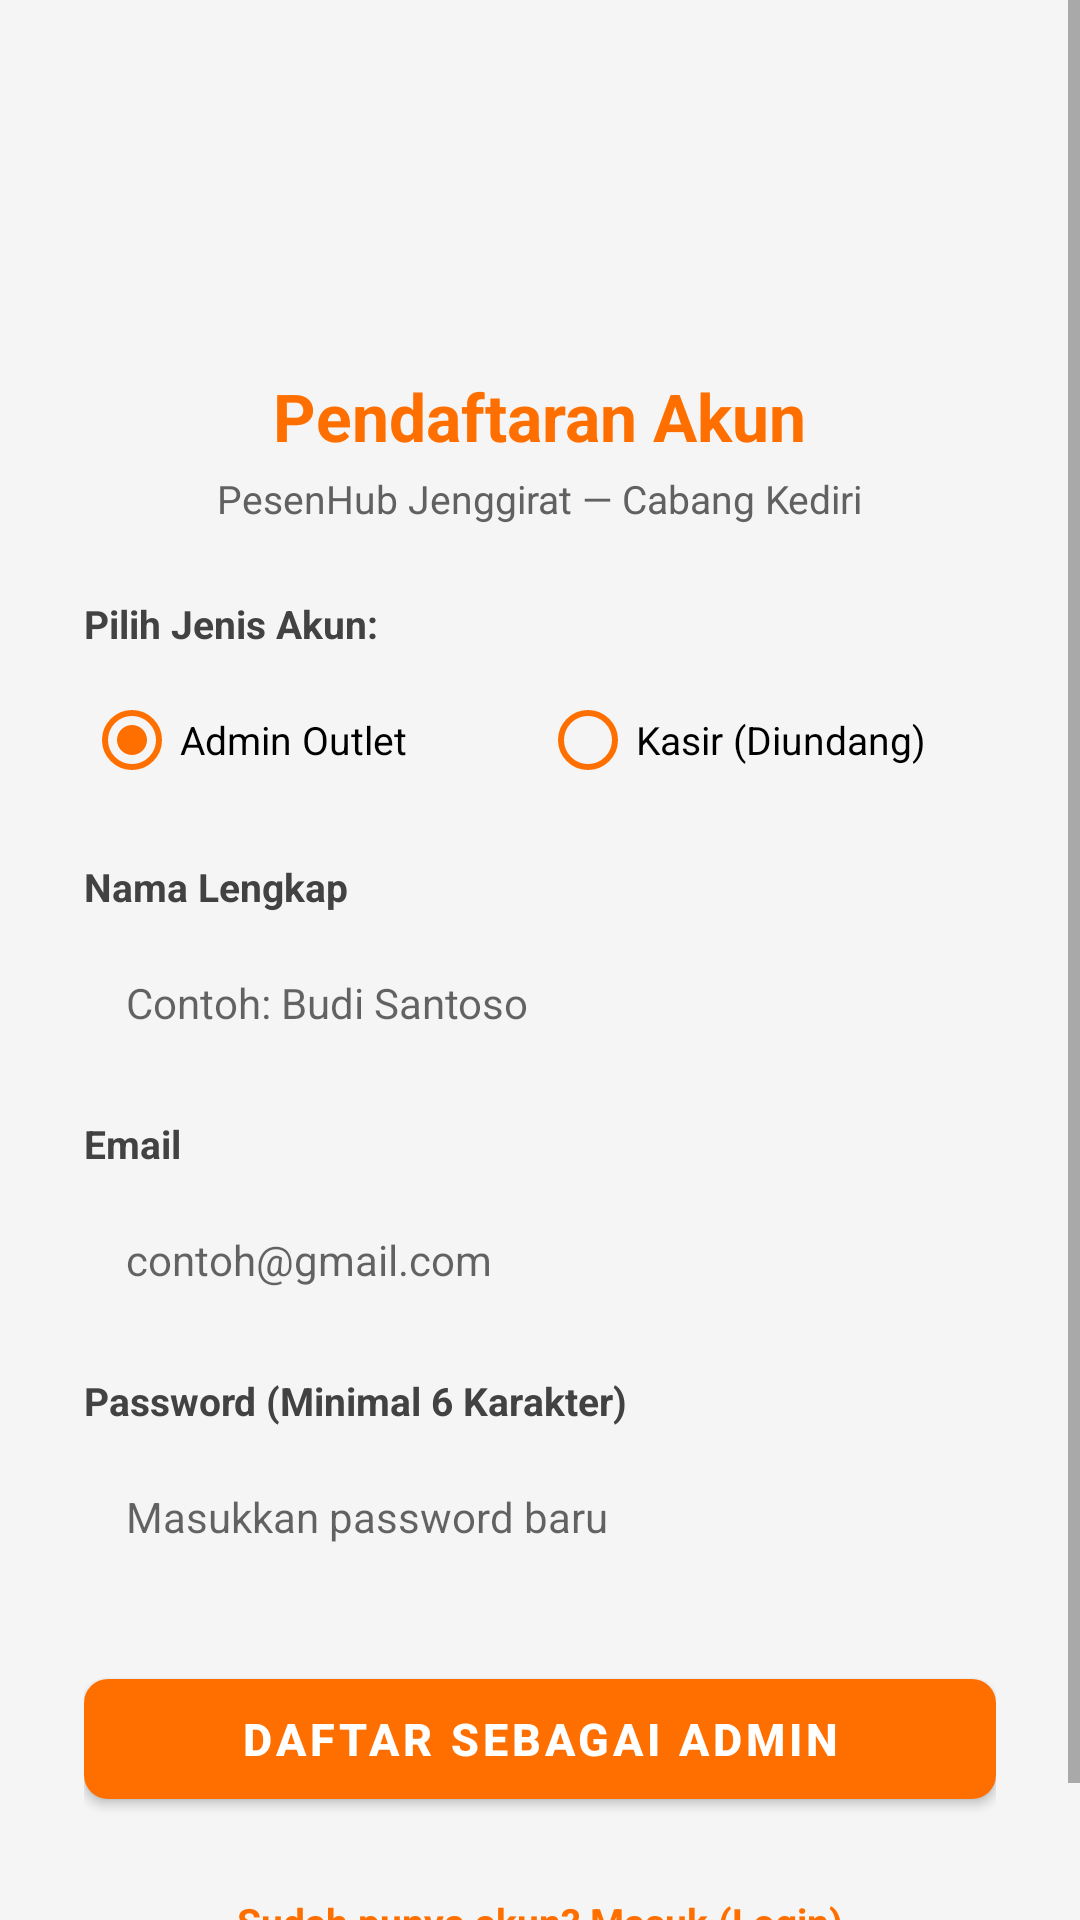

This screen was rendered from an Android layout file. Write that file and the resources it references.
<!-- AndroidManifest.xml: application theme Theme.Material3.Light -->
<!-- res/layout/activity_register.xml -->
<?xml version="1.0" encoding="utf-8"?>
<ScrollView xmlns:android="http://schemas.android.com/apk/res/android"
    xmlns:app="http://schemas.android.com/apk/res-auto"
    android:id="@+id/main"
    android:layout_width="match_parent"
    android:layout_height="match_parent"
    android:fillViewport="true"
    android:background="@color/background">

    <LinearLayout
        android:layout_width="match_parent"
        android:layout_height="wrap_content"
        android:orientation="vertical"
        android:gravity="center_horizontal"
        android:paddingHorizontal="28dp"
        android:paddingVertical="32dp">

        <ImageView
            android:id="@+id/imgLogoRegister"
            android:layout_width="80dp"
            android:layout_height="80dp"
            android:src="@drawable/logo_jenggirat_transparent"
            android:contentDescription="Logo Martabak Jenggirat"
            android:layout_marginBottom="12dp" />

        <TextView
            android:layout_width="wrap_content"
            android:layout_height="wrap_content"
            android:text="Pendaftaran Akun"
            android:textSize="22sp"
            android:textStyle="bold"
            android:textColor="@color/primary"
            android:layout_marginBottom="4dp" />

        <TextView
            android:layout_width="wrap_content"
            android:layout_height="wrap_content"
            android:text="PesenHub Jenggirat — Cabang Kediri"
            android:textSize="13sp"
            android:textColor="#616161"
            android:layout_marginBottom="24dp" />

        
        <TextView
            android:layout_width="match_parent"
            android:layout_height="wrap_content"
            android:text="Pilih Jenis Akun:"
            android:textSize="13sp"
            android:textStyle="bold"
            android:textColor="#424242"
            android:layout_marginBottom="6dp" />

        <RadioGroup
            android:id="@+id/rgTipeAkun"
            android:layout_width="match_parent"
            android:layout_height="wrap_content"
            android:orientation="horizontal"
            android:layout_marginBottom="16dp">

            <RadioButton
                android:id="@+id/rbAdmin"
                android:layout_width="0dp"
                android:layout_height="wrap_content"
                android:layout_weight="1"
                android:text="Admin Outlet"
                android:textSize="13sp"
                android:checked="true"
                android:buttonTint="@color/primary" />

            <RadioButton
                android:id="@+id/rbKasir"
                android:layout_width="0dp"
                android:layout_height="wrap_content"
                android:layout_weight="1"
                android:text="Kasir (Diundang)"
                android:textSize="13sp"
                android:buttonTint="@color/primary" />
        </RadioGroup>

        
        <TextView
            android:layout_width="match_parent"
            android:layout_height="wrap_content"
            android:text="Nama Lengkap"
            android:textSize="13sp"
            android:textStyle="bold"
            android:textColor="#424242"
            android:layout_marginBottom="6dp" />

        <EditText
            android:id="@+id/edNama"
            android:layout_width="match_parent"
            android:layout_height="48dp"
            android:hint="Contoh: Budi Santoso"
            android:inputType="textPersonName"
            android:paddingHorizontal="14dp"
            android:background="@drawable/bg_input_field"
            android:textSize="14sp"
            android:layout_marginBottom="14dp" />

        
        <LinearLayout
            android:id="@+id/layoutKasirUndangan"
            android:layout_width="match_parent"
            android:layout_height="wrap_content"
            android:orientation="vertical"
            android:visibility="gone">

            <TextView
                android:layout_width="match_parent"
                android:layout_height="wrap_content"
                android:text="Kode Undangan dari Admin *"
                android:textSize="13sp"
                android:textStyle="bold"
                android:textColor="#D32F2F"
                android:layout_marginBottom="6dp" />

            <EditText
                android:id="@+id/edKodeUndangan"
                android:layout_width="match_parent"
                android:layout_height="48dp"
                android:hint="Masukkan kode (cth: JGR-8492)"
                android:inputType="textCapCharacters"
                android:paddingHorizontal="14dp"
                android:background="@drawable/bg_input_field"
                android:textSize="14sp"
                android:textStyle="bold"
                android:layout_marginBottom="4dp" />

            <TextView
                android:layout_width="match_parent"
                android:layout_height="wrap_content"
                android:text="Kasir wajib memiliki kode undangan aktif yang digenerate oleh Admin Outlet."
                android:textSize="11sp"
                android:textColor="#757575"
                android:layout_marginBottom="14dp" />
        </LinearLayout>

        
        <TextView
            android:layout_width="match_parent"
            android:layout_height="wrap_content"
            android:text="Email"
            android:textSize="13sp"
            android:textStyle="bold"
            android:textColor="#424242"
            android:layout_marginBottom="6dp" />

        <EditText
            android:id="@+id/edEmail"
            android:layout_width="match_parent"
            android:layout_height="48dp"
            android:hint="contoh@gmail.com"
            android:inputType="textEmailAddress"
            android:paddingHorizontal="14dp"
            android:background="@drawable/bg_input_field"
            android:textSize="14sp"
            android:layout_marginBottom="14dp" />

        
        <TextView
            android:layout_width="match_parent"
            android:layout_height="wrap_content"
            android:text="Password (Minimal 6 Karakter)"
            android:textSize="13sp"
            android:textStyle="bold"
            android:textColor="#424242"
            android:layout_marginBottom="6dp" />

        <EditText
            android:id="@+id/edPassword"
            android:layout_width="match_parent"
            android:layout_height="48dp"
            android:hint="Masukkan password baru"
            android:inputType="textPassword"
            android:paddingHorizontal="14dp"
            android:background="@drawable/bg_input_field"
            android:textSize="14sp"
            android:layout_marginBottom="24dp" />

        
        <com.google.android.material.button.MaterialButton
            android:id="@+id/btnDaftar"
            android:layout_width="match_parent"
            android:layout_height="52dp"
            android:text="DAFTAR SEBAGAI ADMIN"
            android:textSize="15sp"
            android:textStyle="bold"
            android:textColor="@color/white"
            app:backgroundTint="@color/primary"
            app:cornerRadius="8dp"
            android:elevation="2dp" />

        <ProgressBar
            android:id="@+id/progressBar"
            android:layout_width="wrap_content"
            android:layout_height="wrap_content"
            android:visibility="gone"
            android:indeterminateTint="@color/primary"
            android:layout_marginTop="12dp" />

        
        <TextView
            android:id="@+id/txKembaliLogin"
            android:layout_width="wrap_content"
            android:layout_height="wrap_content"
            android:text="Sudah punya akun? Masuk (Login)"
            android:textColor="@color/primary"
            android:textSize="13sp"
            android:textStyle="bold"
            android:layout_marginTop="18dp"
            android:padding="8dp" />

    </LinearLayout>
</ScrollView>
<!-- resources referenced by this layout -->
<resources>
  <color name="background">#F5F5F5</color>
  <color name="primary">#FF6F00</color>
  <color name="white">#FFFFFF</color>
  <style name="Theme.Material3.Light" parent="Theme.MaterialComponents.DayNight.NoActionBar">
          <item name="colorPrimary">@color/primary</item>
          <item name="colorPrimaryVariant">@color/primary_variant</item>
          <item name="colorOnPrimary">@color/on_primary</item>
          <item name="colorSecondary">@color/secondary</item>
          <item name="android:statusBarColor">@color/primary_variant</item>
      </style>
  <color name="primary_variant">#E65100</color>
  <color name="on_primary">#FFFFFF</color>
  <color name="secondary">#FFA000</color>
</resources>
